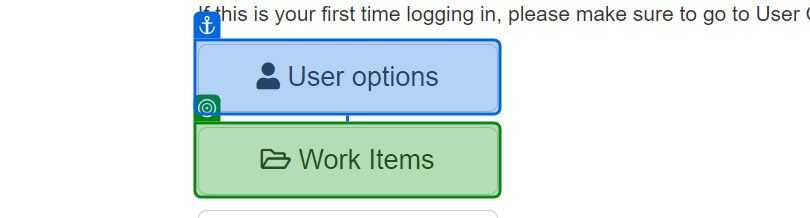
Task: Test Automation Project
Workflow: TC_ACMELogin

Step 1: check the button 'Work Items' in window 'ACME System 1 - Dashboard' (chrome.exe)
